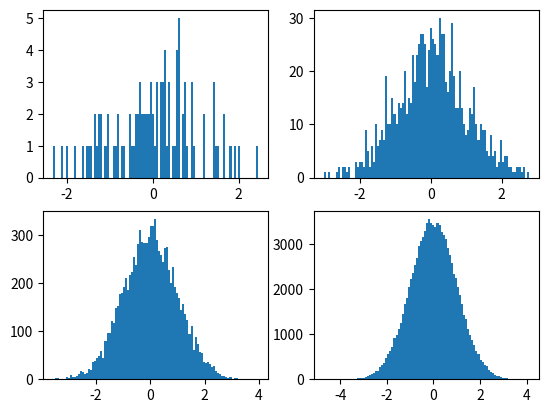

Generate this figure with matplotlib:

import random
import matplotlib.pyplot as plt
 #subplot 1
plt.subplot(221)
random.seed(0)
n = 100
values = [random.normalvariate(0, 1) for i in range(n)]
plt.hist(values, bins=100)


 #subplot 2
plt.subplot(222)

random.seed(0)
n = 1000
values = [random.normalvariate(0, 1) for i in range(n)]
plt.hist(values, bins=100)


 #subplot 3
plt.subplot(223)

random.seed(0)
n = 10000
values = [random.normalvariate(0, 1) for i in range(n)]
plt.hist(values, bins=100)

 #subplot 4
plt.subplot(224)

random.seed(0)
n = 100000
values = [random.normalvariate(0, 1) for i in range(n)]
plt.hist(values, bins=100)
plt.show()
plt.show()